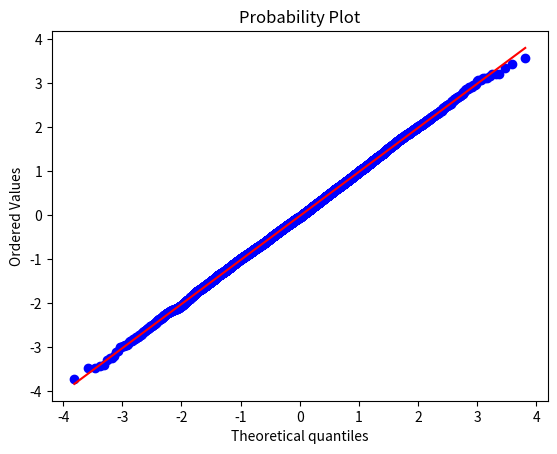

Here is the Python script that generated this plot:
#!/usr/bin/env python
# -*- coding: utf-8 -*-
import numpy as np
from math import pi
import matplotlib.pyplot as plt
import matplotlib.mlab as mlab
import scipy.stats as stats


def vaNormal(n):
	Tntry = 0
	x = []
	xy = []
	xNP = []
	xyNP = []
	for i in range(n):
		accept = True
		ntry = 0;
		tempNP = np.random.normal(0,1)
		xNP.append(tempNP)
		xyNP.append(2.0*np.exp(-((tempNP*1.0)**2.0)/2.0)/((2*pi)**(0.5)))
		while accept:
			u1 = np.random.uniform(0,1)
			u2 = np.random.uniform(0,1)
			y = np.random.exponential(1)
			g = np.exp(-(((y*1.0)-1.0)**2.0)/2.0)
			gN = 2.0*np.exp(-((y*1.0)**2.0)/2.0)/((2*pi)**(0.5))
			ntry+=1
			if u1 <= g:
				if u2 > 0.5:
					x.append(y)
					xy.append(gN)
				else:
					x.append(-y)
					xy.append(gN)
				accept = False
		Tntry+=ntry
	# plt.plot(x, xy, linestyle='--', color='b', marker='s', markersize = 0.5,
    #      linewidth=0.0)
	plt.hist(x, 70)
	plt.title('Histograma com as amostras do gerador')
	plt.xlabel('x')
	plt.ylabel('freq')
	plt.savefig("AmostrasGeradorHIST.png")
	plt.cla()
	plt.title('Histograma com as amostras do numpy')
	plt.xlabel('x')
	plt.ylabel('freq')
	plt.hist(xNP, 70)
	plt.savefig("AmostrasNPHIST.png")
	plt.cla()
	stats.probplot(x, dist="norm", plot=plt)
	plt.show()
	#plt.savefig('QQplot.png')
	print("c calculado = ", Tntry * 1.0 / n, "\nc teórico = ", (2.0 * np.exp(1.0) / pi) ** (1.0 / 2.0))
	return x, xNP

c = (2.0*np.exp(1.0)/pi)**(1.0/2.0)


vaNormal(10000)
